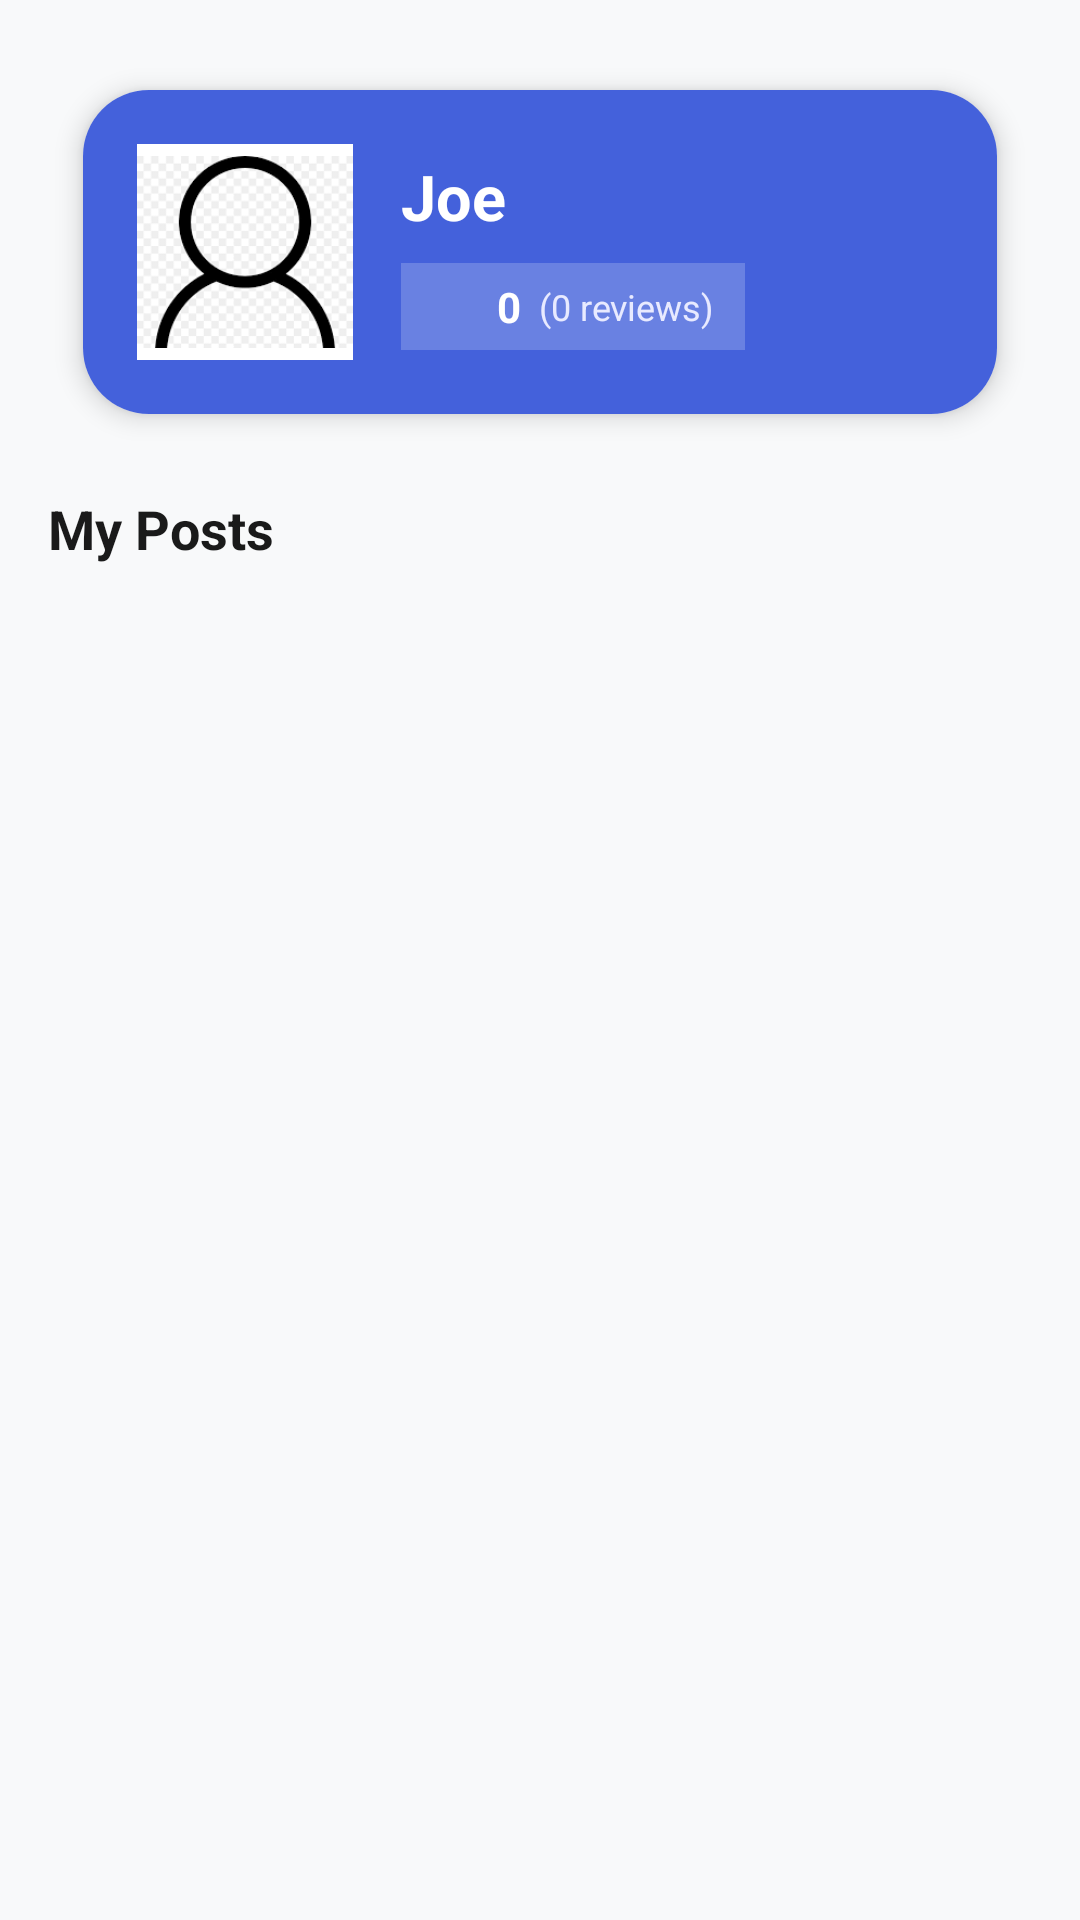

This screen was rendered from an Android layout file. Write that file and the resources it references.
<!-- AndroidManifest.xml: application theme Theme.ProjectFindTutor -->
<!-- res/layout/fragment_student_dashboard.xml -->
<?xml version="1.0" encoding="utf-8"?>
<ScrollView xmlns:android="http://schemas.android.com/apk/res/android"
    xmlns:tools="http://schemas.android.com/tools"
    android:layout_width="match_parent"
    android:layout_height="match_parent"
    xmlns:app="http://schemas.android.com/apk/res-auto"
    android:background="#F8F9FA"
    tools:context=".StudentDashboardFragment">

    <LinearLayout
        android:layout_width="match_parent"
        android:layout_height="wrap_content"
        android:orientation="vertical"
        android:padding="16dp"
        android:gravity="top"
        android:paddingTop="8dp">

        <androidx.cardview.widget.CardView
            android:layout_width="match_parent"
            android:layout_height="wrap_content"
            android:layout_marginBottom="12dp"
            app:cardElevation="5dp"
            app:cardCornerRadius="22dp"
            app:cardBackgroundColor="#FFFFFF"
            app:cardUseCompatPadding="true">

            <LinearLayout
                android:layout_width="match_parent"
                android:layout_height="wrap_content"
                android:orientation="vertical">

                <RelativeLayout
                    android:layout_width="match_parent"
                    android:layout_height="wrap_content"
                    android:background="#4461DB"
                    android:paddingStart="18dp"
                    android:paddingTop="18dp"
                    android:paddingEnd="18dp"
                    android:paddingBottom="18dp">

                    <ImageView
                        android:id="@+id/profileImage"
                        android:layout_width="72dp"
                        android:layout_height="72dp"
                        android:layout_centerVertical="true"
                        android:background="#FFFFFF"
                        android:contentDescription="Profile picture"
                        android:padding="4dp"
                        android:scaleType="centerCrop"
                        android:src="@drawable/user_profile" />

                    <LinearLayout
                        android:layout_width="wrap_content"
                        android:layout_height="wrap_content"
                        android:layout_centerVertical="true"
                        android:layout_marginStart="16dp"
                        android:layout_toEndOf="@id/profileImage"
                        android:orientation="vertical">

                        <TextView
                            android:id="@+id/tvName"
                            android:layout_width="wrap_content"
                            android:layout_height="wrap_content"
                            android:text="Joe"
                            android:textColor="#FFFFFF"
                            android:textSize="21sp"
                            android:textStyle="bold" />

                        <LinearLayout
                            android:layout_width="wrap_content"
                            android:layout_height="wrap_content"
                            android:layout_marginTop="8dp"
                            android:background="#33FFFFFF"
                            android:gravity="center_vertical"
                            android:orientation="horizontal"
                            android:paddingStart="10dp"
                            android:paddingTop="5dp"
                            android:paddingEnd="10dp"
                            android:paddingBottom="5dp">

                            <ImageView
                                android:layout_width="17dp"
                                android:layout_height="17dp"
                                android:contentDescription="Rating icon"
                                android:src="@drawable/star" />

                            <TextView
                                android:id="@+id/tvRating"
                                android:layout_width="wrap_content"
                                android:layout_height="wrap_content"
                                android:layout_marginStart="5dp"
                                android:text="0"
                                android:textColor="#FFFFFF"
                                android:textSize="14sp"
                                android:textStyle="bold" />

                            <TextView
                                android:layout_width="wrap_content"
                                android:layout_height="wrap_content"
                                android:layout_marginStart="6dp"
                                android:text="(0 reviews)"
                                android:textColor="#E8EAFF"
                                android:textSize="12sp" />

                        </LinearLayout>

                    </LinearLayout>

                </RelativeLayout>

            </LinearLayout>

        </androidx.cardview.widget.CardView>

        <TextView
            android:layout_width="match_parent"
            android:layout_height="wrap_content"
            android:text="My Posts"
            android:textColor="#1A1A1A"
            android:textSize="18sp"
            android:textStyle="bold"
            android:layout_marginBottom="8dp"/>

        <androidx.recyclerview.widget.RecyclerView
            android:id="@+id/rvPosts"
            android:layout_width="match_parent"
            android:layout_height="wrap_content">

        </androidx.recyclerview.widget.RecyclerView>

    </LinearLayout>

</ScrollView>
<!-- resources referenced by this layout -->
<resources>
  <!-- drawable user_profile: png bitmap (drawable, 5303 bytes) -->
  <style name="Theme.ProjectFindTutor" parent="Base.Theme.ProjectFindTutor" />
  <style name="Base.Theme.ProjectFindTutor" parent="Theme.Material3.DayNight.NoActionBar">
          
          
          <item name="materialButtonStyle">@style/Widget.App.Button</item>
      </style>
  <style name="Widget.App.Button" parent="Widget.MaterialComponents.Button">
          <item name="backgroundTint">@null</item>
      </style>
</resources>
